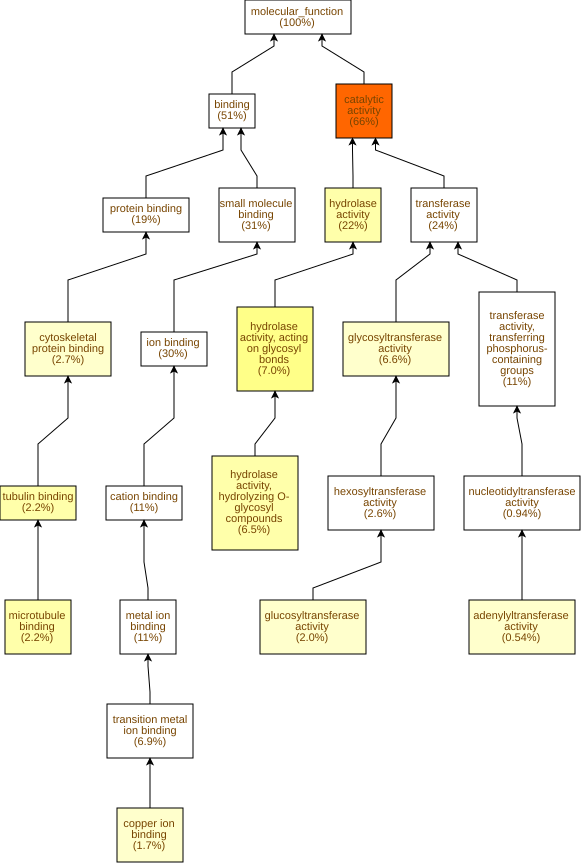

The table this chart was drawn from, first rows:
GO Term	Study #	Study Freq.	Pop. Freq.	p-value	q-value	name	gene products
GO:0003824	491	66%	52%	9.53E-15	4.13E-12	catalytic activity	Cc03g05800,Cc08g00130,Cc01g16990,Cc03g01…
GO:0016798	52	7.0%	3.2%	9.63E-8	2.08E-5	hydrolase activity, acting on glycosyl b…	Cc09g07970,Cc02g31040,Cc07g13390,Cc09g04…
GO:0004553	48	6.5%	3.1%	8.87E-7	1.28E-4	hydrolase activity, hydrolyzing O-glycos…	Cc11g14750,Cc09g07970,Cc02g31040,Cc09g05…
GO:0008017	16	2.2%	0.53%	1.24E-6	1.34E-4	microtubule binding	Cc07g15660,Cc04g03220,Cc11g13960,Cc02g16…
GO:0016787	160	22%	15%	2.88E-6	2.49E-4	hydrolase activity	Cc07g16100,Cc02g31040,Cc04g00680,Cc09g03…
GO:0015631	16	2.2%	0.61%	9.05E-6	6.53E-4	tubulin binding	Cc07g15660,Cc04g03220,Cc11g13960,Cc02g16…
GO:0008092	20	2.7%	0.96%	2.62E-5	1.62E-3	cytoskeletal protein binding	Cc03g04140,Cc07g15660,Cc04g03220,Cc11g13…
GO:0005507	13	1.7%	0.46%	3.15E-5	1.71E-3	copper ion binding	Cc11g15620,Cc06g01620,Cc08g12940,Cc02g06…
GO:0046527	15	2.0%	0.63%	5.66E-5	2.72E-3	glucosyltransferase activity	Cc10g15010,Cc01g17930,Cc03g05030,Cc03g08…
GO:0070566	4	0.54%	0.05%	2.04E-4	8.83E-3	adenylyltransferase activity	Cc10g01850,Cc02g17340,Cc03g03330,Cc05g09…
GO:0016757	49	6.6%	3.9%	2.21E-4	8.83E-3	glycosyltransferase activity	Cc10g15010,Cc10g13030,Cc03g05040,Cc06g17…
GO:0008878	3	0.4%	0.03%	5.02E-4	0.0181	glucose-1-phosphate adenylyltransferase …	Cc02g17340,Cc03g03330,Cc05g09820
GO:0004807	3	0.4%	0.03%	5.02E-4	0.0181	triose-phosphate isomerase activity	Cc02g16530,Cc01g12910,Cc02g16540
GO:0008194	31	4.2%	2.2%	5.6E-4	0.0181	UDP-glycosyltransferase activity	Cc10g15010,Cc10g13030,Cc03g05040,Cc06g17…
GO:0043733	3	0.4%	0.03%	1.21E-3	0.0348	DNA-3-methylbase glycosylase activity	Cc11g11470,Cc09g04660,Cc06g15000
GO:0008725	3	0.4%	0.03%	1.21E-3	0.0348	DNA-3-methyladenine glycosylase activity	Cc11g11470,Cc09g04660,Cc06g15000
GO:0008131	4	0.54%	0.08%	1.63E-3	0.0416	primary methylamine oxidase activity	Cc11g15620,Cc08g13160,Cc03g03660,Cc03g03…
GO:0003777	7	0.94%	0.25%	1.94E-3	0.0467	microtubule motor activity	Cc02g17060,Cc04g03220,Cc02g16920,Cc07g10…
GO:0022803	15	2.0%	0.87%	2.11E-3	0.048	passive transmembrane transporter activi…	Cc09g02170,Cc01g12260,Cc04g02840,Cc02g16…
GO:0015267	15	2.0%	0.87%	2.11E-3	0.048	channel activity	Cc09g02170,Cc01g12260,Cc04g02840,Cc02g16…
GO:0003905	3	0.4%	0.04%	2.32E-3	0.048	alkylbase DNA N-glycosylase activity	Cc11g11470,Cc09g04660,Cc06g15000
GO:0048038	4	0.54%	0.08%	2.35E-3	0.048	quinone binding	Cc11g15620,Cc08g13160,Cc03g03660,Cc03g03…
GO:0016758	19	2.6%	1.2%	2.44E-3	0.048	hexosyltransferase activity	Cc10g15010,Cc01g17930,Cc03g05030,Cc03g08…
GO:0016630	2	0.27%	0.01%	2.57E-3	0.048	protochlorophyllide reductase activity	Cc05g12370,Cc05g06850
GO:0022857	63	8.5%	5.9%	2.74E-3	0.048	transmembrane transporter activity	Cc02g14500,Cc03g05360,Cc06g20230,Cc02g12…
GO:0016762	6	0.81%	0.2%	2.92E-3	0.0487	xyloglucan:xyloglucosyl transferase acti…	Cc02g20260,Cc05g08560,Cc02g11660,Cc07g07…
GO:0035251	9	1.2%	0.41%	3.08E-3	0.0494	UDP-glucosyltransferase activity	Cc10g15010,Cc01g17930,Cc03g05030,Cc03g08…
GO:0019900	3	0.4%	0.05%	3.91E-3	0.0605	kinase binding	Cc05g05150,Cc02g25260,Cc01g19450
GO:0019901	3	0.4%	0.05%	3.91E-3	0.0605	protein kinase binding	Cc05g05150,Cc02g25260,Cc01g19450
GO:0005215	63	8.5%	6.1%	4.36E-3	0.0629	transporter activity	Cc02g14500,Cc03g05360,Cc06g20230,Cc02g12…
GO:0016641	4	0.54%	0.1%	4.38E-3	0.0629	oxidoreductase activity, acting on the C…	Cc11g15620,Cc08g13160,Cc03g03660,Cc03g03…
GO:0070001	10	1.3%	0.52%	4.92E-3	0.0666	aspartic-type peptidase activity	Cc05g03500,Cc11g01200,Cc04g05320,Cc01g08…
GO:0004190	10	1.3%	0.52%	4.92E-3	0.0666	aspartic-type endopeptidase activity	Cc05g03500,Cc11g01200,Cc04g05320,Cc01g08…
GO:0003755	8	1.1%	0.36%	4.96E-3	0.0666	peptidyl-prolyl cis-trans isomerase acti…	Cc08g11220,Cc07g15630,Cc11g14950,Cc06g04…
GO:0120544	7	0.94%	0.29%	5.51E-3	0.0682	polypeptide conformation or assembly iso…	Cc02g17060,Cc04g03220,Cc02g16920,Cc07g10…
GO:0016859	8	1.1%	0.37%	5.57E-3	0.0682	cis-trans isomerase activity	Cc08g11220,Cc07g15630,Cc11g14950,Cc06g04…
GO:0008083	3	0.4%	0.05%	6.02E-3	0.0705	growth factor activity	Cc02g20030,Cc01g09790,Cc07g16670
GO:0016679	6	0.81%	0.23%	6.67E-3	0.076	oxidoreductase activity, acting on diphe…	Cc05g10250,Cc06g01620,Cc02g06950,Cc06g02…
GO:0016682	6	0.81%	0.23%	6.67E-3	0.076	oxidoreductase activity, acting on diphe…	Cc05g10250,Cc06g01620,Cc02g06950,Cc06g02…
GO:0004175	23	3.1%	1.8%	6.91E-3	0.076	endopeptidase activity	Cc05g03500,Cc10g13470,Cc09g10110,Cc04g05…
GO:0042132	2	0.27%	0.02%	7.46E-3	0.0788	fructose 1,6-bisphosphate 1-phosphatase …	Cc06g01860,Cc10g14740
GO:0015928	2	0.27%	0.02%	7.46E-3	0.0788	fucosidase activity	Cc02g03720,Cc02g19400
GO:0004560	2	0.27%	0.02%	7.46E-3	0.0788	alpha-L-fucosidase activity	Cc02g03720,Cc02g19400
GO:0016740	176	24%	20%	7.52E-3	0.0788	transferase activity	Cc07g13350,Cc10g13030,Cc02g32130,Cc03g09…
GO:0048018	3	0.4%	0.06%	8.7E-3	0.0837	receptor ligand activity	Cc02g20030,Cc01g09790,Cc07g16670
GO:0016799	3	0.4%	0.06%	8.7E-3	0.0837	hydrolase activity, hydrolyzing N-glycos…	Cc11g11470,Cc09g04660,Cc06g15000
GO:0019104	3	0.4%	0.06%	8.7E-3	0.0837	DNA N-glycosylase activity	Cc11g11470,Cc09g04660,Cc06g15000
GO:0030545	3	0.4%	0.06%	8.7E-3	0.0837	signaling receptor regulator activity	Cc02g20030,Cc01g09790,Cc07g16670
GO:0030546	3	0.4%	0.06%	8.7E-3	0.0837	signaling receptor activator activity	Cc02g20030,Cc01g09790,Cc07g16670
GO:0003968	3	0.4%	0.06%	8.7E-3	0.0837	RNA-directed RNA polymerase activity	Cc11g06940,Cc06g10350,Cc11g06960
GO:0003774	7	0.94%	0.32%	9.03E-3	0.0837	cytoskeletal motor activity	Cc02g17060,Cc04g03220,Cc02g16920,Cc07g10…
GO:0005200	4	0.54%	0.12%	9.23E-3	0.0837	structural constituent of cytoskeleton	Cc09g07580,Cc10g01640,Cc10g08020,Cc08g14…
GO:0017171	20	2.7%	1.6%	0.0129	0.105	serine hydrolase activity	Cc10g13470,Cc09g10110,Cc07g12340,Cc01g10…
GO:0008236	20	2.7%	1.6%	0.0129	0.105	serine-type peptidase activity	Cc10g13470,Cc09g10110,Cc07g12340,Cc01g10…
GO:0016638	4	0.54%	0.13%	0.0139	0.109	oxidoreductase activity, acting on the C…	Cc11g15620,Cc08g13160,Cc03g03660,Cc03g03…
GO:0016841	2	0.27%	0.03%	0.0144	0.112	ammonia-lyase activity	Cc02g11230,Cc01g10880
GO:0008184	2	0.27%	0.03%	0.0144	0.112	glycogen phosphorylase activity	Cc02g13830,Cc11g12220
GO:0050308	2	0.27%	0.03%	0.0144	0.112	sugar-phosphatase activity	Cc06g01860,Cc10g14740
GO:0004645	2	0.27%	0.03%	0.0144	0.112	1,4-alpha-oligoglucan phosphorylase acti…	Cc02g13830,Cc11g12220
GO:0015369	2	0.27%	0.03%	0.0144	0.112	calcium:proton antiporter activity	Cc06g01400,Cc01g14170
... 373 more rows
